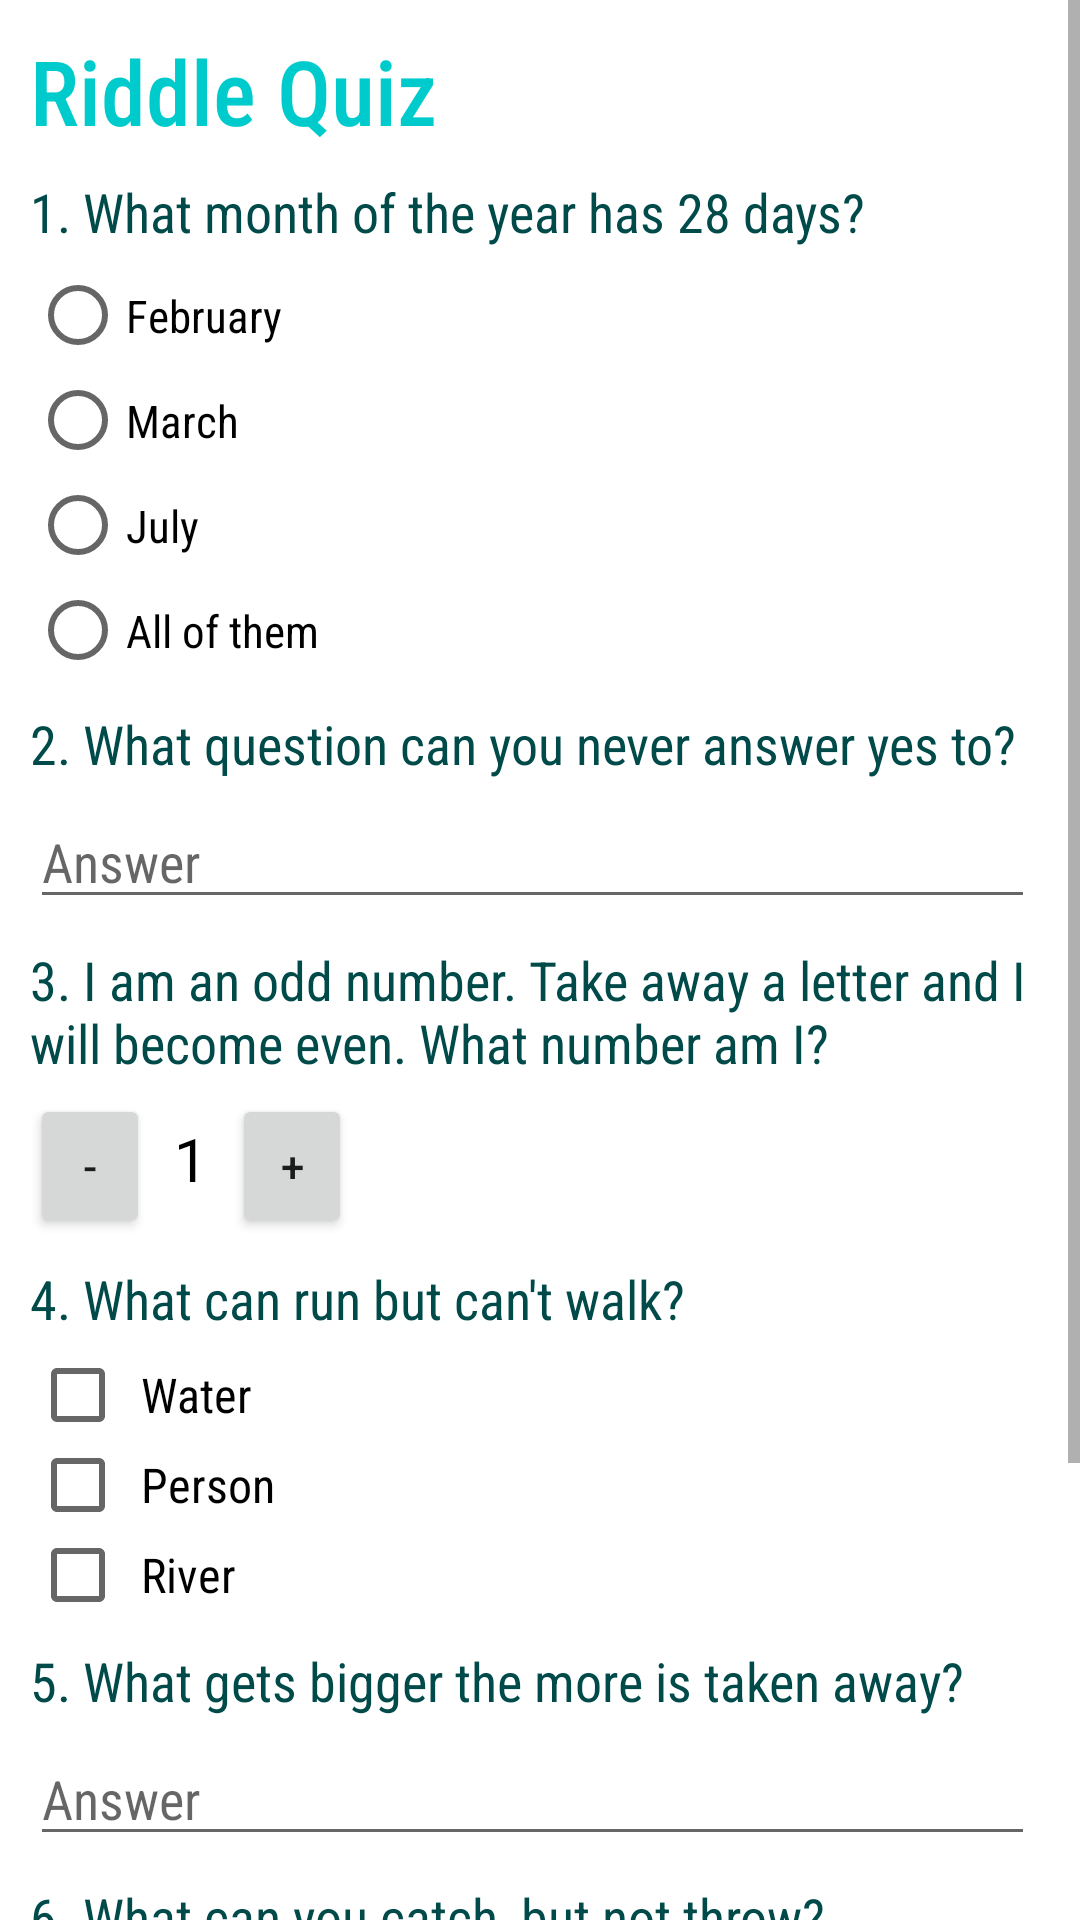

Reconstruct the res/layout file that produces this screen, plus the resources it refers to.
<!-- AndroidManifest.xml: application theme Theme.RiddleQuiz -->
<!-- res/layout/activity_main.xml -->
<?xml version="1.0" encoding="utf-8"?>
<ScrollView xmlns:android="http://schemas.android.com/apk/res/android"
    xmlns:tools="http://schemas.android.com/tools"
    android:layout_width="match_parent"
    android:layout_height="match_parent"
    tools:context=".MainActivity">

    <LinearLayout
        android:layout_width="match_parent"
        android:layout_height="match_parent"
        android:orientation="vertical">

        <RelativeLayout
            android:layout_width="wrap_content"
            android:layout_height="wrap_content">

            
            <TextView
                android:layout_width="wrap_content"
                android:layout_height="wrap_content"
                android:layout_marginTop="10dp"
                android:fontFamily="sans-serif-condensed-medium"
                android:paddingLeft="10dp"
                android:text="Riddle Quiz"
                android:textColor="#00CBCC"
                android:textSize="30sp" />

        </RelativeLayout>

        
        <TextView
            android:layout_width="wrap_content"
            android:layout_height="wrap_content"
            android:layout_marginLeft="10dp"
            android:layout_marginTop="8dp"
            android:layout_marginBottom="5dp"
            android:fontFamily="sans-serif-condensed"
            android:text="1. What month of the year has 28 days?"
            android:textColor="#004A4A"
            android:textSize="18sp" />

        <RadioGroup xmlns:android="http://schemas.android.com/apk/res/android"
            android:id="@+id/quiz1_answer_radio_group"
            android:layout_width="match_parent"
            android:layout_height="wrap_content"
            android:orientation="vertical">

            
            <RadioButton
                android:id="@+id/quiz1_radio_button1"
                android:layout_width="wrap_content"
                android:layout_height="35dp"
                android:layout_marginLeft="10dp"
                android:fontFamily="sans-serif-condensed"
                android:text="February"
                android:textSize="15sp" />

            
            <RadioButton
                android:id="@+id/quiz1_radio_button2"
                android:layout_width="wrap_content"
                android:layout_height="35dp"
                android:layout_marginLeft="10dp"
                android:fontFamily="sans-serif-condensed"
                android:text="March"
                android:textSize="15sp" />

            
            <RadioButton
                android:id="@+id/quiz1_radio_button3"
                android:layout_width="wrap_content"
                android:layout_height="35dp"
                android:layout_marginLeft="10dp"
                android:fontFamily="sans-serif-condensed"
                android:text="July"
                android:textSize="15sp" />

            
            <RadioButton
                android:id="@+id/quiz1_radio_button4"
                android:layout_width="wrap_content"
                android:layout_height="35dp"
                android:layout_marginLeft="10dp"
                android:fontFamily="sans-serif-condensed"
                android:text="All of them"
                android:textSize="15sp" />

        </RadioGroup>

        
        <TextView
            android:layout_width="wrap_content"
            android:layout_height="wrap_content"
            android:layout_marginLeft="10dp"
            android:layout_marginTop="8dp"
            android:layout_marginBottom="5dp"
            android:fontFamily="sans-serif-condensed"
            android:text="2. What question can you never answer yes to? "
            android:textColor="#004A4A"
            android:textSize="18sp" />

        
        <EditText
            android:id="@+id/quiz2_answer_edit_text"
            android:layout_width="match_parent"
            android:layout_height="wrap_content"
            android:layout_marginLeft="10dp"
            android:layout_marginRight="15dp"
            android:fontFamily="sans-serif-condensed"
            android:hint="Answer" />

        
        <TextView
            android:layout_width="wrap_content"
            android:layout_height="wrap_content"
            android:layout_marginLeft="10dp"
            android:layout_marginTop="8dp"
            android:layout_marginRight="10dp"
            android:layout_marginBottom="5dp"
            android:fontFamily="sans-serif-condensed"
            android:text="3. I am an odd number. Take away a letter and I will become even. What number am I?"
            android:textColor="#004A4A"
            android:textSize="18sp" />

        <LinearLayout
            android:layout_width="match_parent"
            android:layout_height="wrap_content"
            android:orientation="horizontal">

            
            <Button
                android:layout_width="40dp"
                android:layout_height="wrap_content"
                android:layout_marginLeft="10dp"
                android:onClick="quiz3AnswerDecrement"
                android:text="-" />

            
            <TextView
                android:id="@+id/quiz3_answer_textview"
                android:layout_width="wrap_content"
                android:layout_height="wrap_content"
                android:layout_marginLeft="8dp"
                android:layout_marginRight="8dp"
                android:text="1"
                android:textColor="@android:color/black"
                android:textSize="20sp" />

            
            <Button
                android:layout_width="40dp"
                android:layout_height="wrap_content"
                android:onClick="quiz3AnswerIncrement"
                android:text="+" />

        </LinearLayout>

        
        <TextView
            android:layout_width="wrap_content"
            android:layout_height="wrap_content"
            android:layout_marginLeft="10dp"
            android:layout_marginTop="8dp"
            android:layout_marginBottom="5dp"
            android:fontFamily="sans-serif-condensed"
            android:text="4. What can run but can't walk?"
            android:textColor="#004A4A"
            android:textSize="18sp" />

        
        <CheckBox
            android:id="@+id/quiz4_answer_checkbox1"
            android:layout_width="wrap_content"
            android:layout_height="30dp"
            android:layout_marginLeft="10dp"
            android:fontFamily="sans-serif-condensed"
            android:paddingLeft="5dp"
            android:text="Water"
            android:textSize="16sp" />

        
        <CheckBox
            android:id="@+id/quiz4_answer_checkbox2"
            android:layout_width="wrap_content"
            android:layout_height="30dp"
            android:layout_marginLeft="10dp"
            android:fontFamily="sans-serif-condensed"
            android:paddingLeft="5dp"
            android:text="Person"
            android:textSize="16sp" />

        
        <CheckBox
            android:id="@+id/quiz4_answer_checkbox3"
            android:layout_width="wrap_content"
            android:layout_height="30dp"
            android:layout_marginLeft="10dp"
            android:fontFamily="sans-serif-condensed"
            android:paddingLeft="5dp"
            android:text="River"
            android:textSize="16sp" />

        
        <TextView
            android:layout_width="wrap_content"
            android:layout_height="wrap_content"
            android:layout_marginLeft="10dp"
            android:layout_marginTop="8dp"
            android:layout_marginBottom="5dp"
            android:fontFamily="sans-serif-condensed"
            android:text="5. What gets bigger the more is taken away?"
            android:textColor="#004A4A"
            android:textSize="18sp" />

        
        <EditText
            android:id="@+id/quiz5_answer_edit_text"
            android:layout_width="match_parent"
            android:layout_height="wrap_content"
            android:layout_marginLeft="10dp"
            android:layout_marginRight="15dp"
            android:fontFamily="sans-serif-condensed"
            android:hint="Answer" />

        
        <TextView
            android:layout_width="wrap_content"
            android:layout_height="wrap_content"
            android:layout_marginLeft="10dp"
            android:layout_marginTop="8dp"
            android:layout_marginBottom="5dp"
            android:fontFamily="sans-serif-condensed"
            android:text="6. What can you catch, but not throw?"
            android:textColor="#004A4A"
            android:textSize="18sp" />

        <RadioGroup xmlns:android="http://schemas.android.com/apk/res/android"
            android:id="@+id/quiz6_answer_radio_group"
            android:layout_width="match_parent"
            android:layout_height="wrap_content"
            android:orientation="vertical">

            
            <RadioButton
                android:id="@+id/quiz6_radio_button1"
                android:layout_width="wrap_content"
                android:layout_height="35dp"
                android:layout_marginLeft="10dp"
                android:fontFamily="sans-serif-condensed"
                android:text="A baseball"
                android:textSize="15sp" />

            
            <RadioButton
                android:id="@+id/quiz6_radio_button2"
                android:layout_width="wrap_content"
                android:layout_height="35dp"
                android:layout_marginLeft="10dp"
                android:fontFamily="sans-serif-condensed"
                android:text="Pages"
                android:textSize="15sp" />

            
            <RadioButton
                android:id="@+id/quiz6_radio_button3"
                android:layout_width="wrap_content"
                android:layout_height="35dp"
                android:layout_marginLeft="10dp"
                android:fontFamily="sans-serif-condensed"
                android:text="A cold"
                android:textSize="15sp" />
        </RadioGroup>

        <Button
            android:layout_width="match_parent"
            android:layout_height="wrap_content"
            android:layout_marginLeft="15dp"
            android:layout_marginTop="16dp"
            android:layout_marginRight="15dp"
            android:layout_marginBottom="15dp"
            android:onClick="submitAnswer"
            android:text="Submit" />

    </LinearLayout>

</ScrollView>
<!-- resources referenced by this layout -->
<resources>
  <style name="Theme.RiddleQuiz" parent="Theme.MaterialComponents.DayNight.DarkActionBar">
          
          <item name="colorPrimary">#00CBCC</item>
          <item name="colorPrimaryVariant">#009697</item>
          <item name="colorOnPrimary">@color/white</item>
          
          <item name="colorSecondary">@color/teal_200</item>
          <item name="colorSecondaryVariant">@color/teal_700</item>
          <item name="colorOnSecondary">@color/black</item>
          
          <item name="android:statusBarColor" tools:targetApi="l">?attr/colorPrimaryVariant</item>
          
      </style>
  <!-- not gathered from this repository: default colours our renderer supplied (Android Studio template values) -->
  <color name="teal_200">#FF03DAC5</color>
  <color name="teal_700">#FF018786</color>
  <color name="black">#FF000000</color>
  <color name="white">#FFFFFFFF</color>
</resources>
